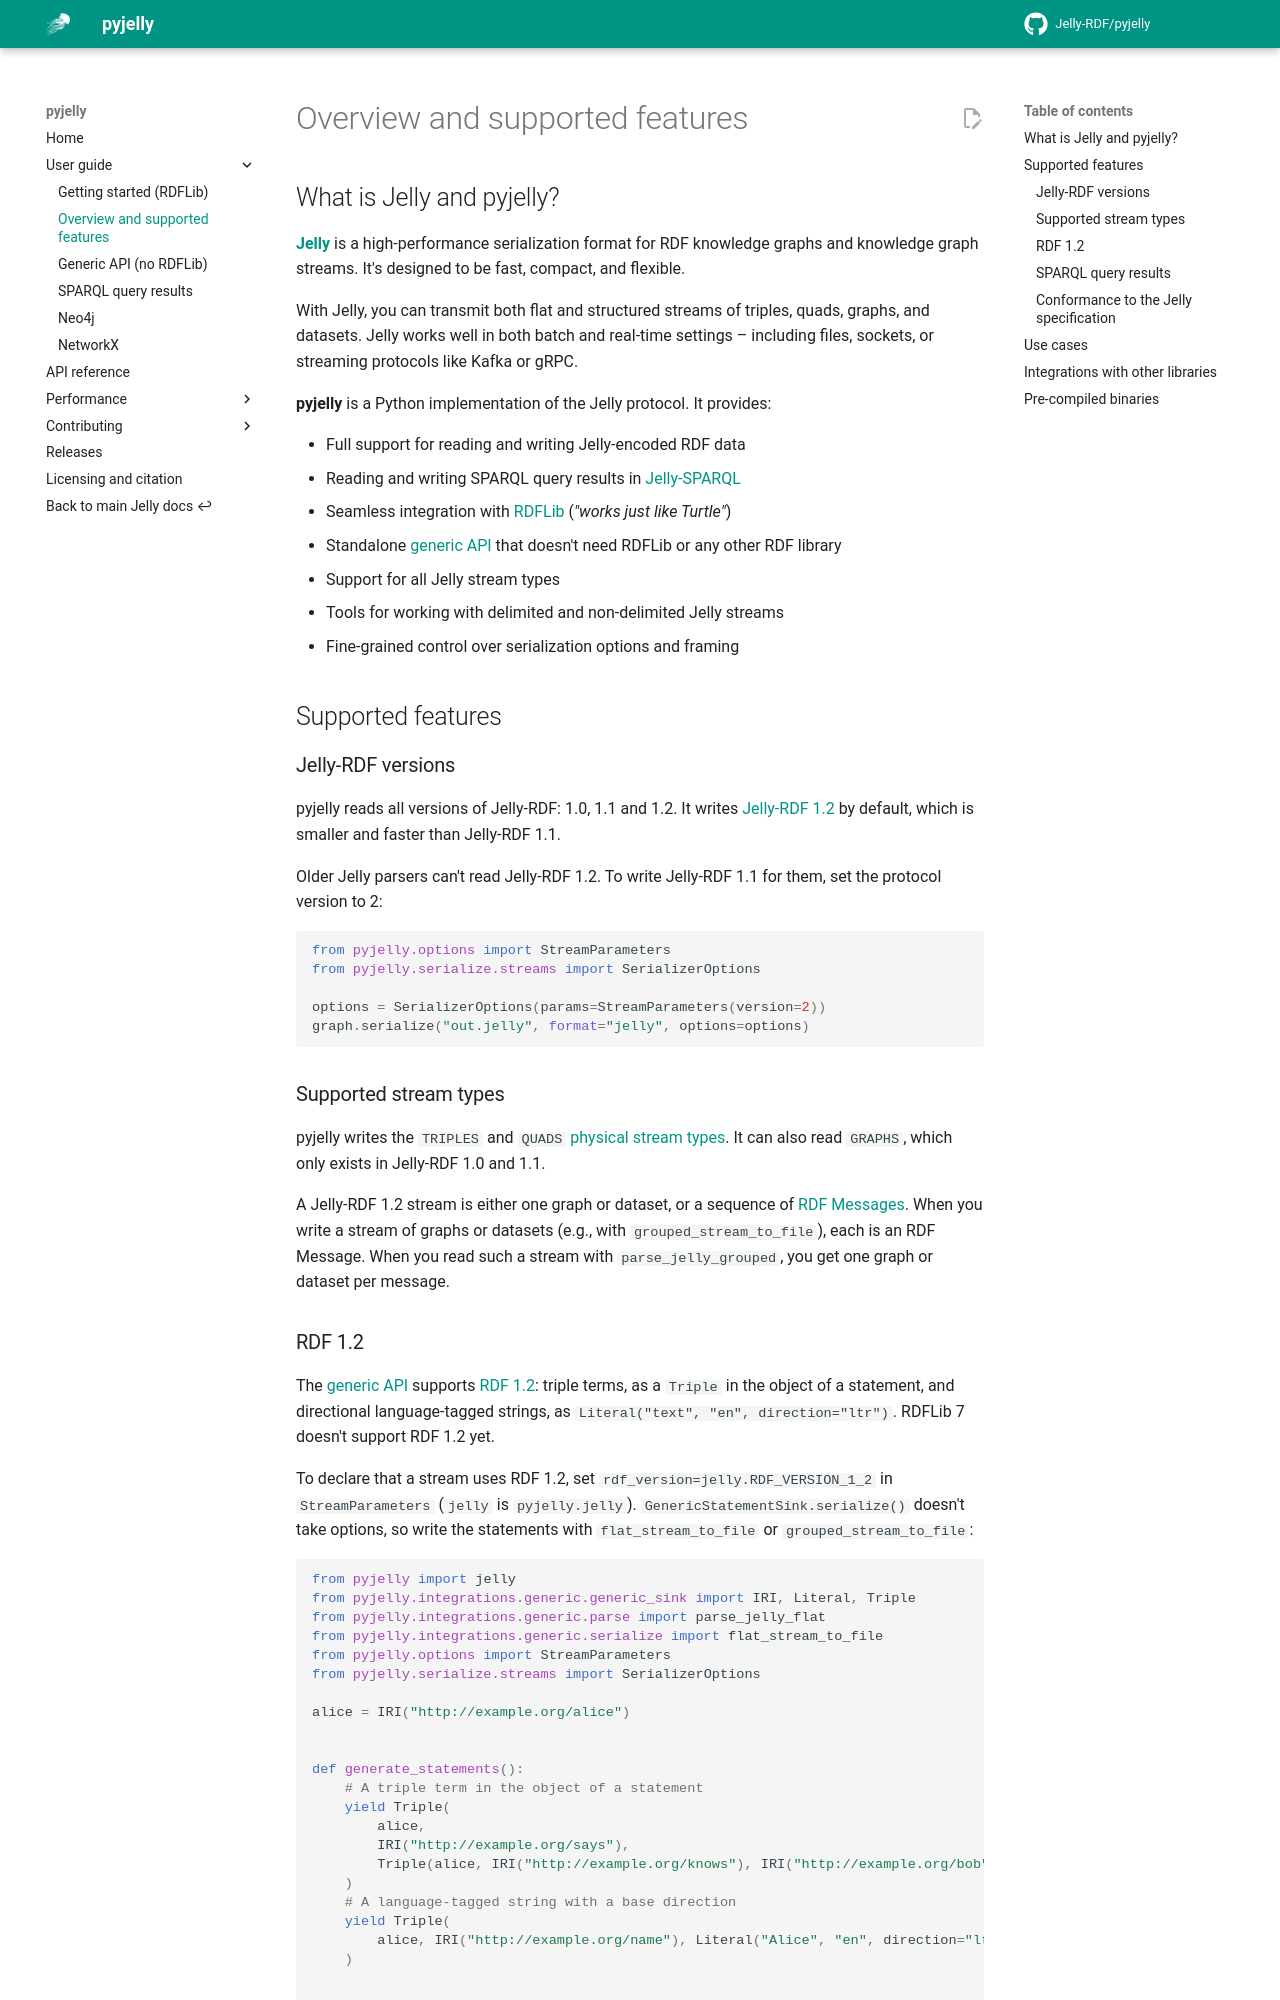

repository: Jelly-RDF/pyjelly · page: 0.9.x/overview/index.html · generator: mkdocs

## What is Jelly and pyjelly?

**[Jelly]({{ proto_link() }})** is a high-performance serialization format for RDF knowledge graphs and knowledge graph streams. It's designed to be fast, compact, and flexible. 

With Jelly, you can transmit both flat and structured streams of triples, quads, graphs, and datasets. Jelly works well in both batch and real-time settings – including files, sockets, or streaming protocols like Kafka or gRPC.

**pyjelly** is a Python implementation of the Jelly protocol. It provides:

* Full support for reading and writing Jelly-encoded RDF data
* Reading and writing SPARQL query results in [Jelly-SPARQL](sparql.md)
* Seamless integration with [RDFLib](https://rdflib.readthedocs.io/) (*"works just like Turtle"*)
* Standalone [generic API](generic-sink.md) that doesn't need RDFLib or any other RDF library
* Support for all Jelly stream types
* Tools for working with delimited and non-delimited Jelly streams
* Fine-grained control over serialization options and framing

## Supported features

### Jelly-RDF versions

pyjelly reads all versions of Jelly-RDF: 1.0, 1.1 and 1.2. It writes [Jelly-RDF 1.2]({{ proto_link("specification/serialization/") }}) by default, which is smaller and faster than Jelly-RDF 1.1.

Older Jelly parsers can't read Jelly-RDF 1.2. To write Jelly-RDF 1.1 for them, set the protocol version to 2:

```python
from pyjelly.options import StreamParameters
from pyjelly.serialize.streams import SerializerOptions

options = SerializerOptions(params=StreamParameters(version=2))
graph.serialize("out.jelly", format="jelly", options=options)
```

### Supported stream types

pyjelly writes the `TRIPLES` and `QUADS` [physical stream types]({{ proto_link("specification/serialization/#physical-stream-types") }}). It can also read `GRAPHS`, which only exists in Jelly-RDF 1.0 and 1.1.

A Jelly-RDF 1.2 stream is either one graph or dataset, or a sequence of [RDF Messages]({{ proto_link("specification/serialization/#stream-types") }}). When you write a stream of graphs or datasets (e.g., with `grouped_stream_to_file`), each is an RDF Message. When you read such a stream with `parse_jelly_grouped`, you get one graph or dataset per message.

### RDF 1.2

The [generic API](generic-sink.md) supports [RDF 1.2](https://www.w3.org/TR/rdf12-concepts/): triple terms, as a `Triple` in the object of a statement, and directional language-tagged strings, as `Literal("text", "en", direction="ltr")`. RDFLib 7 doesn't support RDF 1.2 yet.

To declare that a stream uses RDF 1.2, set `rdf_version=jelly.RDF_VERSION_1_2` in `StreamParameters` (`jelly` is `pyjelly.jelly`). `GenericStatementSink.serialize()` doesn't take options, so write the statements with `flat_stream_to_file` or `grouped_stream_to_file`:

{{ code_example('generic/11_rdf_1_2.py') }}
